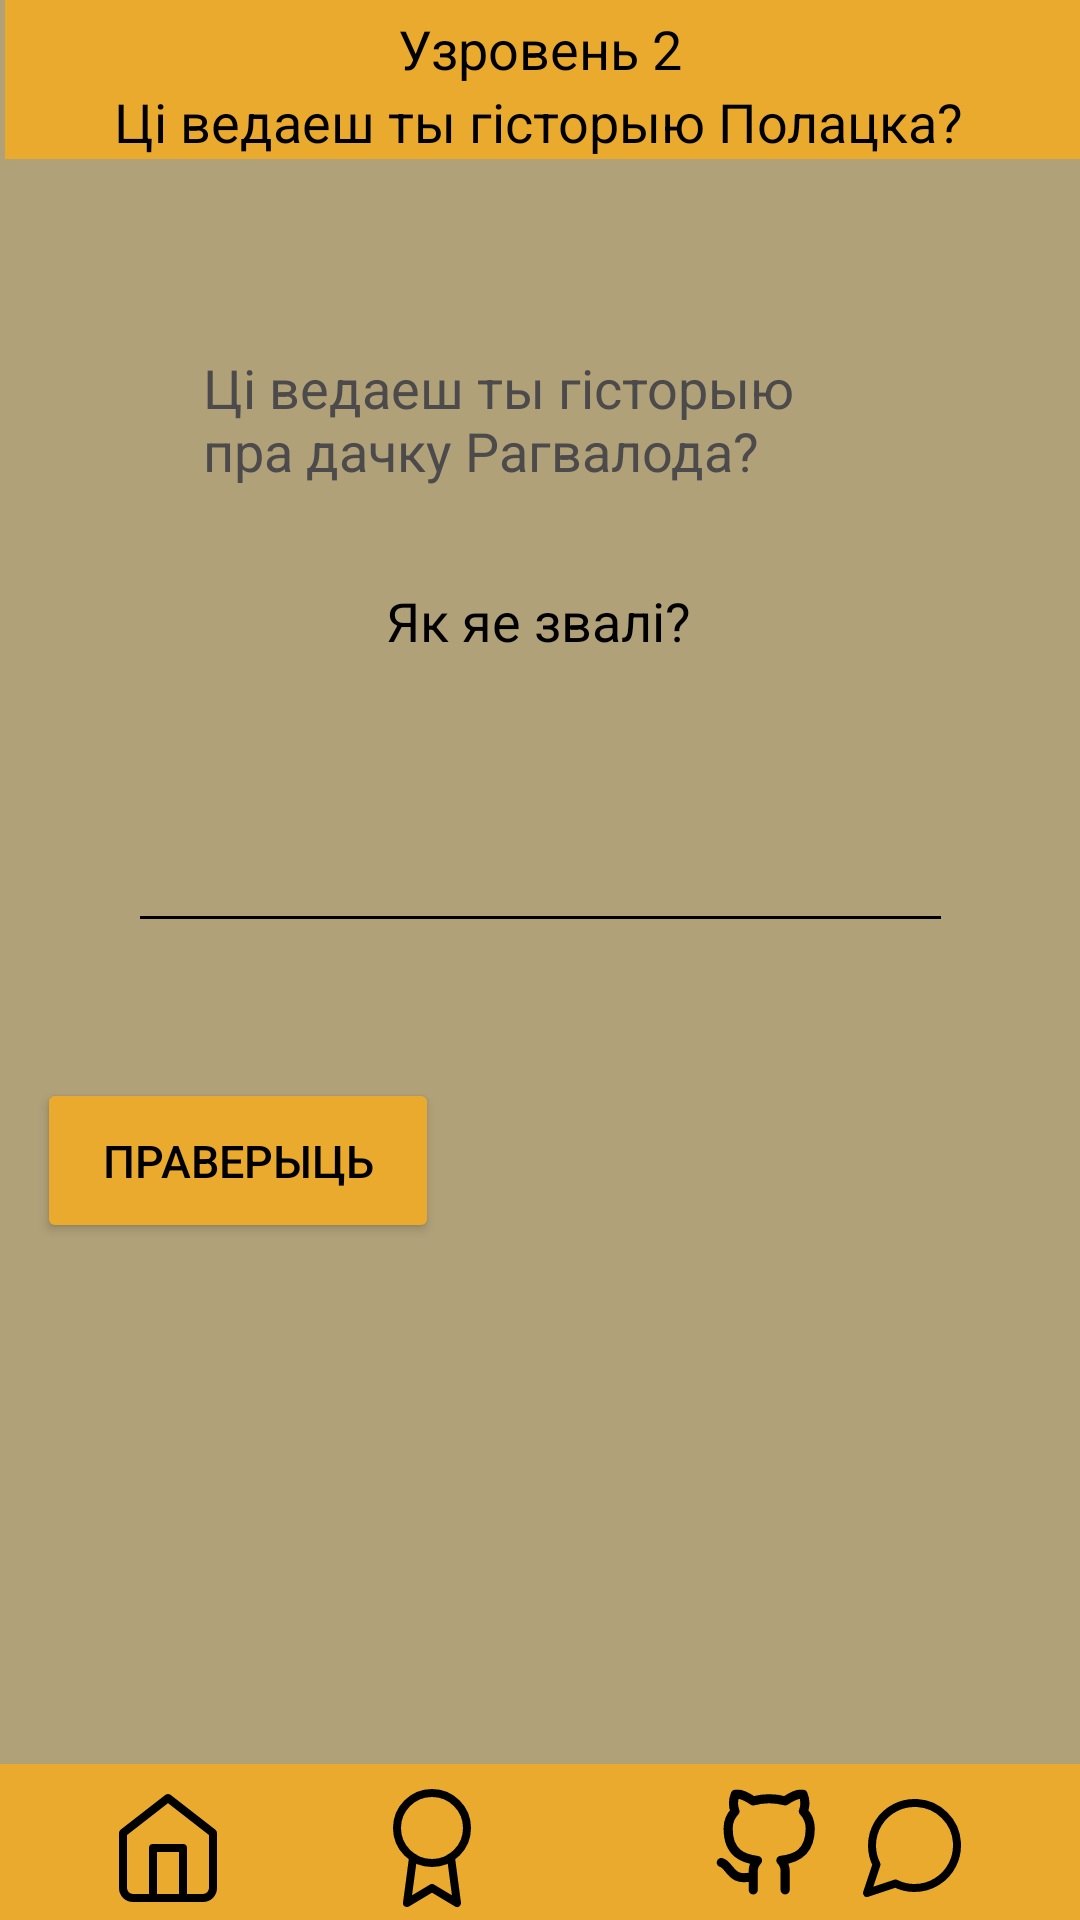

Android layout source for this screen:
<!-- AndroidManifest.xml: application theme Theme.HistoryEducation -->
<!-- res/layout/activity_serd_tasckpolatsk.xml -->
<?xml version="1.0" encoding="utf-8"?>
<androidx.constraintlayout.widget.ConstraintLayout xmlns:android="http://schemas.android.com/apk/res/android"
    xmlns:app="http://schemas.android.com/apk/res-auto"
    xmlns:tools="http://schemas.android.com/tools"
    android:layout_width="match_parent"
    android:layout_height="match_parent"
    android:background="#B0A179"
    tools:context=".serdTasckpolatsk">

    <ImageView
        android:id="@+id/imageView10"
        android:layout_width="427dp"
        android:layout_height="53dp"
        app:layout_constraintBottom_toBottomOf="parent"
        app:layout_constraintEnd_toEndOf="parent"
        app:layout_constraintHorizontal_bias="0.0"
        app:layout_constraintStart_toStartOf="parent"
        app:layout_constraintTop_toTopOf="parent"
        app:layout_constraintVertical_bias="0.0"
        app:srcCompat="@drawable/rectangle_6" />

    <TextView
        android:id="@+id/textView3"
        android:layout_width="wrap_content"
        android:layout_height="wrap_content"
        android:layout_marginTop="4dp"
        android:text="Узровень 2"
        android:textColor="@color/black"
        android:textSize="18dp"
        app:layout_constraintEnd_toEndOf="parent"
        app:layout_constraintStart_toStartOf="parent"
        app:layout_constraintTop_toTopOf="parent" />

    <TextView
        android:id="@+id/textView464"
        android:layout_width="wrap_content"
        android:layout_height="wrap_content"
        android:layout_marginTop="0dp"
        android:text="Цi ведаеш ты гiсторыю Полацка?"
        android:textColor="@color/black"
        android:textSize="18dp"
        app:layout_constraintEnd_toEndOf="parent"
        app:layout_constraintHorizontal_bias="0.496"
        app:layout_constraintStart_toStartOf="parent"
        app:layout_constraintTop_toBottomOf="@+id/textView3" />

    <TextView
        android:id="@+id/textView4"
        android:layout_width="225dp"
        android:layout_height="47dp"
        android:layout_marginTop="8dp"
        android:text="Цi ведаеш ты гiсторыю пра дачку Рагвалода?"
        android:textColor="#4C4A4A"
        android:textSize="18dp"
        app:layout_constraintBottom_toBottomOf="parent"
        app:layout_constraintEnd_toEndOf="parent"
        app:layout_constraintStart_toStartOf="parent"
        app:layout_constraintTop_toBottomOf="@+id/textView3"
        app:layout_constraintVertical_bias="0.145" />

    <ImageView
        android:id="@+id/imageViewotvetsec546"
        android:layout_width="370dp"
        android:layout_height="493dp"
        android:visibility="gone"
        app:layout_constraintBottom_toBottomOf="parent"
        app:layout_constraintEnd_toEndOf="parent"
        app:layout_constraintHorizontal_bias="0.487"
        app:layout_constraintStart_toStartOf="parent"
        app:layout_constraintTop_toTopOf="parent"
        app:layout_constraintVertical_bias="0.548"
        app:srcCompat="@drawable/komiks2" />

    <TextView
        android:id="@+id/textViewResult1"
        android:layout_width="279dp"
        android:layout_height="103dp"
        android:text="Малайчына , ты здагадаўся!"
        android:textColor="@color/black"
        android:textSize="30dp"
        android:visibility="gone"
        app:layout_constraintBottom_toBottomOf="@+id/imageViewotvetsec546"
        app:layout_constraintEnd_toEndOf="@+id/imageViewotvetsec546"
        app:layout_constraintHorizontal_bias="0.835"
        app:layout_constraintStart_toStartOf="@+id/imageViewotvetsec546"
        app:layout_constraintTop_toTopOf="@+id/imageViewotvetsec546"
        app:layout_constraintVertical_bias="0.525" />

    <Button
        android:id="@+id/buttongoforfourstask"
        android:layout_width="172dp"
        android:layout_height="76dp"
        android:backgroundTint="#EAAA2E"
        android:text="Далей"
        android:textColor="@color/black"
        android:textSize="30dp"
        android:visibility="gone"
        app:layout_constraintBottom_toBottomOf="parent"
        app:layout_constraintEnd_toEndOf="parent"
        app:layout_constraintHorizontal_bias="0.51"
        app:layout_constraintStart_toStartOf="parent"
        app:layout_constraintTop_toTopOf="parent"
        app:layout_constraintVertical_bias="0.797" />

    <TextView
        android:id="@+id/textView5"
        android:layout_width="wrap_content"
        android:layout_height="wrap_content"
        android:layout_marginTop="8dp"
        android:text="Як яе звалi?"
        android:textColor="@color/black"
        android:textSize="18dp"
        app:layout_constraintBottom_toBottomOf="parent"
        app:layout_constraintEnd_toEndOf="parent"
        app:layout_constraintHorizontal_bias="0.498"
        app:layout_constraintStart_toStartOf="parent"
        app:layout_constraintTop_toBottomOf="@+id/textView4"
        app:layout_constraintVertical_bias="0.051" />

    <EditText
        android:id="@+id/editTextTextMultiLine"
        android:layout_width="275dp"
        android:layout_height="48dp"
        android:ems="10"
        android:gravity="start|top"
        android:inputType="textMultiLine"
        android:textColor="@color/black"
        android:backgroundTint="#000000"
        app:layout_constraintBottom_toBottomOf="parent"
        app:layout_constraintEnd_toEndOf="parent"
        app:layout_constraintStart_toStartOf="parent"
        app:layout_constraintTop_toTopOf="parent"
        app:layout_constraintVertical_bias="0.45" />

    <TextView
        android:id="@+id/textViewResult"
        android:layout_width="wrap_content"
        android:layout_height="wrap_content"
        android:layout_marginTop="300dp"
        android:textSize="15dp"
        android:textColor="@color/black"
        app:layout_constraintBottom_toTopOf="@+id/editTextTextMultiLine"
        app:layout_constraintEnd_toEndOf="parent"
        app:layout_constraintHorizontal_bias="0.276"
        app:layout_constraintStart_toStartOf="parent"
        app:layout_constraintTop_toTopOf="parent"
        app:layout_constraintVertical_bias="1.0" />

    <Button
        android:id="@+id/buttoncheckserd"
        android:layout_width="134dp"
        android:layout_height="55dp"
        android:text="праверыць"
        android:backgroundTint="#EAAA2E"
        android:textColor="@color/black"
        android:textSize="15dp"
        app:layout_constraintBottom_toBottomOf="parent"
        app:layout_constraintEnd_toEndOf="parent"
        app:layout_constraintHorizontal_bias="0.054"
        app:layout_constraintStart_toStartOf="parent"
        app:layout_constraintTop_toTopOf="parent"
        app:layout_constraintVertical_bias="0.614" />

    <ImageView
        android:id="@+id/imageView11"
        android:layout_width="416dp"
        android:layout_height="52dp"
        app:layout_constraintBottom_toBottomOf="parent"
        app:layout_constraintEnd_toEndOf="parent"
        app:layout_constraintHorizontal_bias="0.0"
        app:layout_constraintStart_toStartOf="parent"
        app:layout_constraintTop_toTopOf="parent"
        app:layout_constraintVertical_bias="1.0"
        app:srcCompat="@drawable/rectangle_6" />

    <ImageView
        android:id="@+id/buttonbackserdtask"
        android:layout_width="40dp"
        android:layout_height="40dp"
        android:layout_marginStart="36dp"
        android:layout_marginTop="8dp"
        app:layout_constraintStart_toStartOf="parent"
        app:layout_constraintTop_toTopOf="@+id/imageView11"
        app:srcCompat="@drawable/home" />

    <ImageView
        android:id="@+id/imageViewGerbStorepolatskfirstertjk2"
        android:layout_width="40dp"
        android:layout_height="40dp"
        android:layout_marginStart="124dp"
        android:layout_marginTop="8dp"
        app:layout_constraintStart_toStartOf="parent"
        app:layout_constraintTop_toTopOf="@+id/imageView11"
        app:srcCompat="@drawable/award" />

    <ImageView
        android:id="@+id/imageViewProfilP3947856girst2"
        android:layout_width="38dp"
        android:layout_height="38dp"
        android:layout_marginStart="236dp"
        android:layout_marginTop="8dp"
        app:layout_constraintStart_toStartOf="parent"
        app:layout_constraintTop_toTopOf="@+id/imageView11"
        app:srcCompat="@drawable/profil" />

    <ImageView
        android:id="@+id/imageViewmessegPolatsk23482"
        android:layout_width="40dp"
        android:layout_height="40dp"
        android:layout_marginTop="8dp"
        android:layout_marginEnd="36dp"
        app:layout_constraintEnd_toEndOf="parent"
        app:layout_constraintTop_toTopOf="@+id/imageView11"
        app:srcCompat="@drawable/message_circle" />
</androidx.constraintlayout.widget.ConstraintLayout>
<!-- resources referenced by this layout -->
<resources>
  <!-- drawable award (drawable) -->
  <vector xmlns:android="http://schemas.android.com/apk/res/android"
      android:width="30dp"
      android:height="30dp"
      android:viewportWidth="30"
      android:viewportHeight="30">
    <path
        android:pathData="M15,18.75C19.833,18.75 23.75,14.833 23.75,10C23.75,5.168 19.833,1.25 15,1.25C10.167,1.25 6.25,5.168 6.25,10C6.25,14.833 10.167,18.75 15,18.75Z"
        android:strokeLineJoin="round"
        android:strokeWidth="2"
        android:fillColor="#00000000"
        android:strokeColor="#000000"
        android:strokeLineCap="round"/>
    <path
        android:pathData="M10.262,17.362L8.75,28.75L15,25L21.25,28.75L19.737,17.35"
        android:strokeLineJoin="round"
        android:strokeWidth="2"
        android:fillColor="#00000000"
        android:strokeColor="#000000"
        android:strokeLineCap="round"/>
  </vector>
  <!-- drawable home (drawable) -->
  <vector xmlns:android="http://schemas.android.com/apk/res/android"
      android:width="30dp"
      android:height="30dp"
      android:viewportWidth="30"
      android:viewportHeight="30">
    <path
        android:pathData="M3.75,11.25L15,2.5L26.25,11.25V25C26.25,25.663 25.987,26.299 25.518,26.768C25.049,27.237 24.413,27.5 23.75,27.5H6.25C5.587,27.5 4.951,27.237 4.482,26.768C4.013,26.299 3.75,25.663 3.75,25V11.25Z"
        android:strokeLineJoin="round"
        android:strokeWidth="2"
        android:fillColor="#00000000"
        android:strokeColor="#000000"
        android:strokeLineCap="round"/>
    <path
        android:pathData="M11.25,27.5V15H18.75V27.5"
        android:strokeLineJoin="round"
        android:strokeWidth="2"
        android:fillColor="#00000000"
        android:strokeColor="#000000"
        android:strokeLineCap="round"/>
  </vector>
  <!-- drawable komiks2 (drawable) -->
  <vector xmlns:android="http://schemas.android.com/apk/res/android"
      android:width="761dp"
      android:height="481dp"
      android:viewportWidth="761"
      android:viewportHeight="481">
    <path
        android:pathData="M7,240.24C7,111.43 174.1,7 380.22,7C586.34,7 753.44,111.43 753.44,240.24C753.44,369.06 586.34,473.49 380.22,473.49C174.1,473.49 7,369.06 7,240.24Z"
        android:strokeLineJoin="round"
        android:strokeWidth="13.911"
        android:fillColor="#EAAA2E"
        android:strokeColor="#165416"/>
  </vector>
  <!-- drawable message_circle (drawable) -->
  <vector xmlns:android="http://schemas.android.com/apk/res/android"
      android:width="30dp"
      android:height="30dp"
      android:viewportWidth="30"
      android:viewportHeight="30">
    <path
        android:pathData="M26.25,14.375C26.254,16.025 25.869,17.652 25.125,19.125C24.243,20.89 22.887,22.374 21.209,23.412C19.531,24.449 17.598,24.999 15.625,25C13.975,25.004 12.348,24.619 10.875,23.875L3.75,26.25L6.125,19.125C5.381,17.652 4.996,16.025 5,14.375C5.001,12.402 5.551,10.469 6.588,8.791C7.626,7.113 9.11,5.757 10.875,4.875C12.348,4.131 13.975,3.746 15.625,3.75H16.25C18.855,3.894 21.316,4.993 23.161,6.839C25.007,8.684 26.106,11.144 26.25,13.75V14.375Z"
        android:strokeLineJoin="round"
        android:strokeWidth="2"
        android:fillColor="#00000000"
        android:strokeColor="#000000"
        android:strokeLineCap="round"/>
  </vector>
  <!-- drawable rectangle_6 (drawable) -->
  <vector xmlns:android="http://schemas.android.com/apk/res/android"
      android:width="520dp"
      android:height="65dp"
      android:viewportWidth="520"
      android:viewportHeight="65">
    <path
        android:pathData="M0,0h520v65h-520z"
        android:fillColor="#EAAA2E"/>
  </vector>
  <style name="Theme.HistoryEducation" parent="Base.Theme.HistoryEducation" />
  <style name="Base.Theme.HistoryEducation" parent="Theme.Material3.DayNight.NoActionBar">
          
          
      </style>
  <!-- not gathered from this repository: default colours our renderer supplied (Android Studio template values) -->
  <color name="black">#FF000000</color>
</resources>
